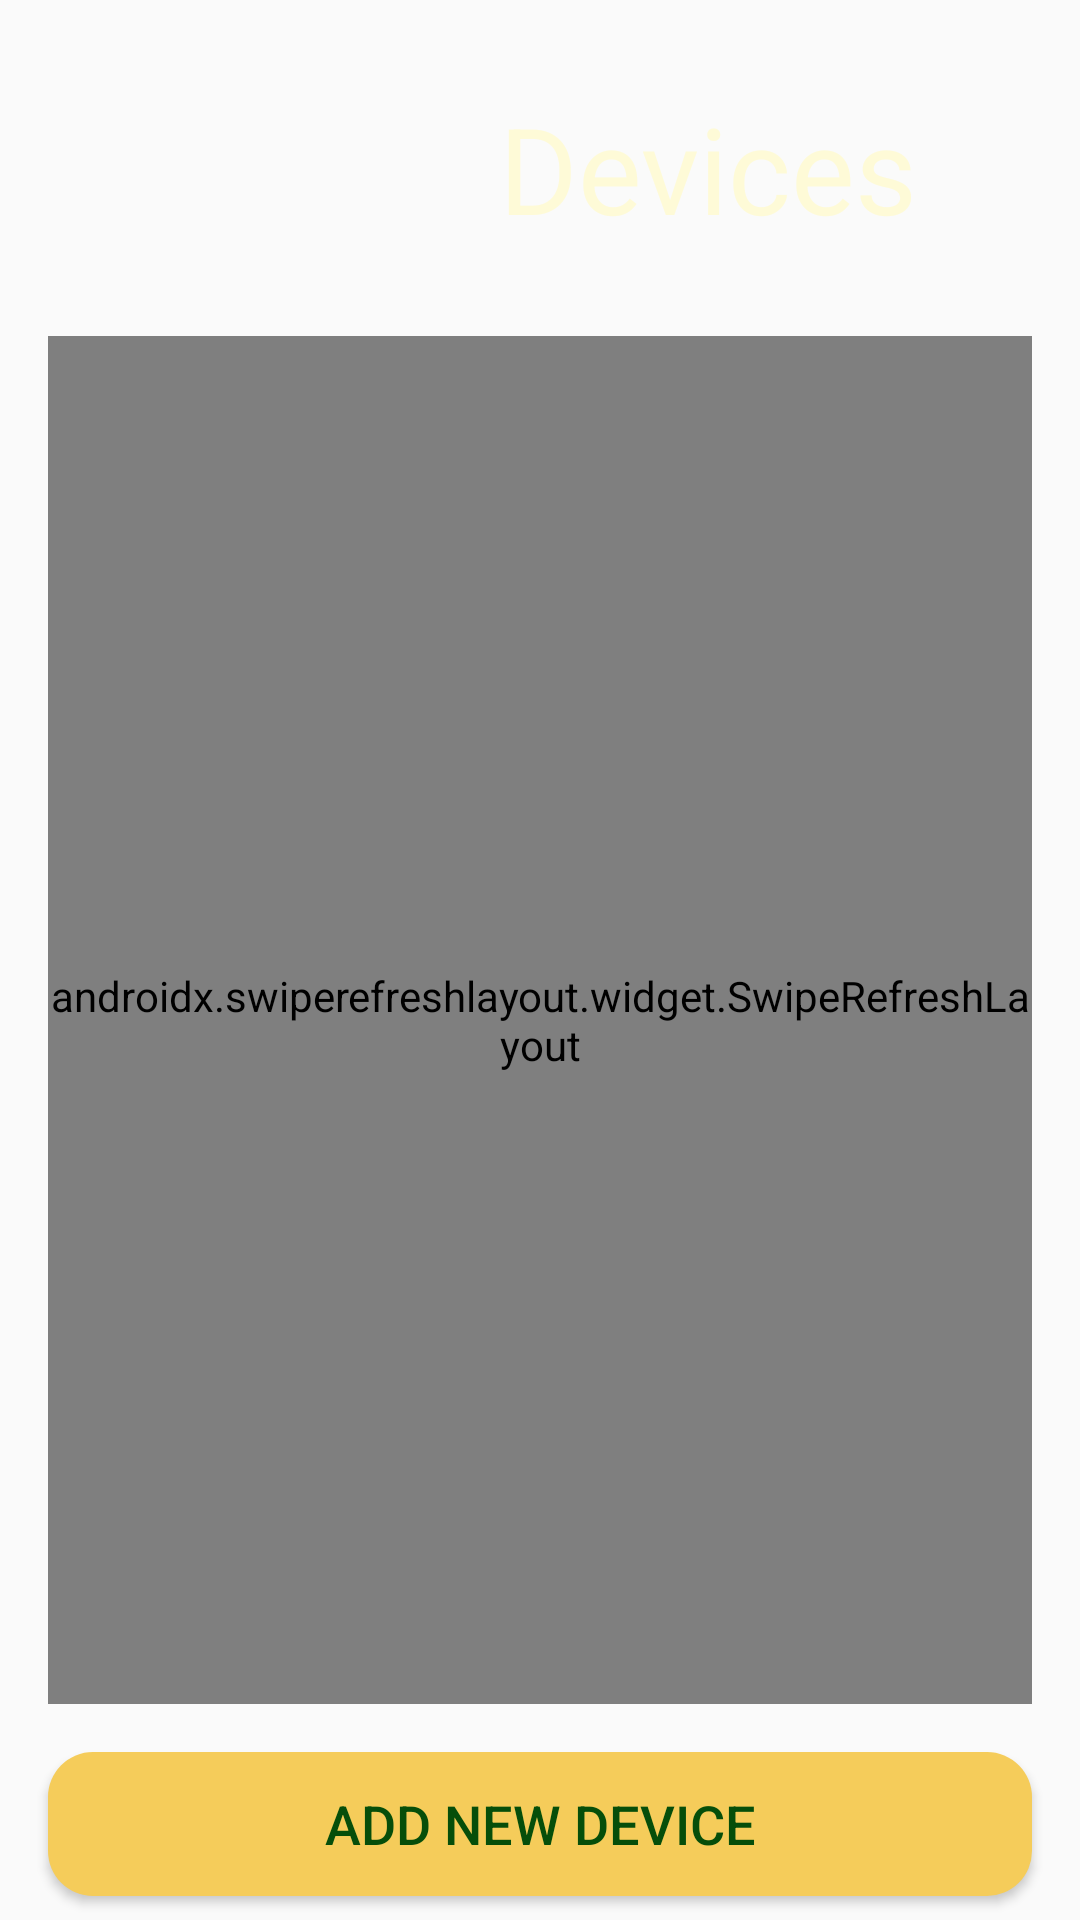

Android layout source for this screen:
<!-- AndroidManifest.xml: application theme AppTheme -->
<!-- res/layout/fragment_devices.xml -->
<?xml version="1.0" encoding="utf-8"?>
<androidx.constraintlayout.widget.ConstraintLayout xmlns:android="http://schemas.android.com/apk/res/android"
    xmlns:app="http://schemas.android.com/apk/res-auto"
    xmlns:tools="http://schemas.android.com/tools"
    android:id="@+id/container"
    android:layout_width="match_parent"
    android:layout_height="match_parent"
    android:background="@drawable/dark_background">

    <ImageView
        android:id="@+id/imageView"
        android:layout_width="96dp"
        android:layout_height="96dp"
        android:layout_marginStart="16dp"
        android:layout_marginLeft="16dp"
        app:layout_constraintStart_toStartOf="parent"
        app:layout_constraintTop_toTopOf="parent"
        app:srcCompat="@drawable/logo" />

    <Button
        android:id="@+id/add_device_button"
        style="@style/ClassicButton"
        android:layout_width="0dp"
        android:layout_height="wrap_content"
        android:layout_marginStart="16dp"
        android:layout_marginLeft="16dp"
        android:layout_marginEnd="16dp"
        android:layout_marginRight="16dp"
        android:layout_marginBottom="8dp"
        android:background="@drawable/rounded_button"
        android:text="Add new device"
        app:layout_constraintBottom_toBottomOf="parent"
        app:layout_constraintEnd_toEndOf="parent"
        app:layout_constraintStart_toStartOf="parent" />

    <androidx.swiperefreshlayout.widget.SwipeRefreshLayout
        android:id="@+id/swipe_refresh_layout"
        android:layout_width="0dp"
        android:layout_height="0dp"
        android:layout_marginStart="16dp"
        android:layout_marginLeft="16dp"
        android:layout_marginTop="16dp"
        android:layout_marginEnd="16dp"
        android:layout_marginRight="16dp"
        android:layout_marginBottom="16dp"
        app:layout_constraintBottom_toTopOf="@+id/add_device_button"
        app:layout_constraintEnd_toEndOf="parent"
        app:layout_constraintStart_toStartOf="parent"
        app:layout_constraintTop_toBottomOf="@+id/imageView"
        app:layout_constraintVertical_bias="0.539">

        <androidx.recyclerview.widget.RecyclerView
            android:id="@+id/device_recycler_view"
            android:layout_width="match_parent"
            android:layout_height="match_parent"
            android:orientation="vertical" />
    </androidx.swiperefreshlayout.widget.SwipeRefreshLayout>


    <TextView
        android:id="@+id/wifi_msg"
        android:layout_width="wrap_content"
        android:layout_height="wrap_content"
        android:text="Devices"
        android:textColor="@color/colorLight"
        android:textSize="40dp"
        app:layout_constraintBottom_toTopOf="@+id/swipe_refresh_layout"
        app:layout_constraintEnd_toEndOf="parent"
        app:layout_constraintStart_toEndOf="@+id/imageView"
        app:layout_constraintTop_toTopOf="parent" />

</androidx.constraintlayout.widget.ConstraintLayout>
<!-- resources referenced by this layout -->
<resources>
  <color name="colorLight">@color/mildWhite</color>
  <!-- drawable rounded_button (drawable) -->
  <?xml version="1.0" encoding="utf-8"?>
  <shape xmlns:android="http://schemas.android.com/apk/res/android"
  android:shape="rectangle">
  
  <corners android:radius="15dp"/>
  <solid android:color="@color/colorPrimary"/>
  <padding
      android:bottom="5dp"
      android:left="10dp"
      android:right="10dp"
      android:top="5dp"/>
  
  </shape>
  <style name="ClassicButton" parent="Base.Widget.AppCompat.Button.Colored">
          <item name="android:textColor">@color/darkGreen</item>
          <item name="android:textSize">18sp</item>
          <item name="android:layout_height">wrap_content</item>
          <item name="android:layout_width">wrap_content</item>
          <item name="android:background">@drawable/rounded_button</item>
      </style>
  <style name="AppTheme" parent="Theme.AppCompat.Light.DarkActionBar">
          <item name="windowNoTitle">true</item>
          <item name="windowActionBar">false</item>
          
          <item name="colorPrimary">@color/colorPrimary</item>
          <item name="colorPrimaryDark">@color/colorPrimaryDark</item>
          <item name="colorAccent">@color/colorAccent</item>
      </style>
  <color name="mildWhite">#fefad7</color>
  <color name="colorPrimary">@color/softOrange</color>
  <color name="darkGreen">#064e0a</color>
  <color name="colorPrimaryDark">@color/kindaBlack</color>
  <color name="colorAccent">@color/warmRed</color>
  <color name="softOrange">#f5cc5a</color>
  <color name="kindaBlack">#120D0C</color>
  <color name="warmRed">#bf3d0b</color>
</resources>
